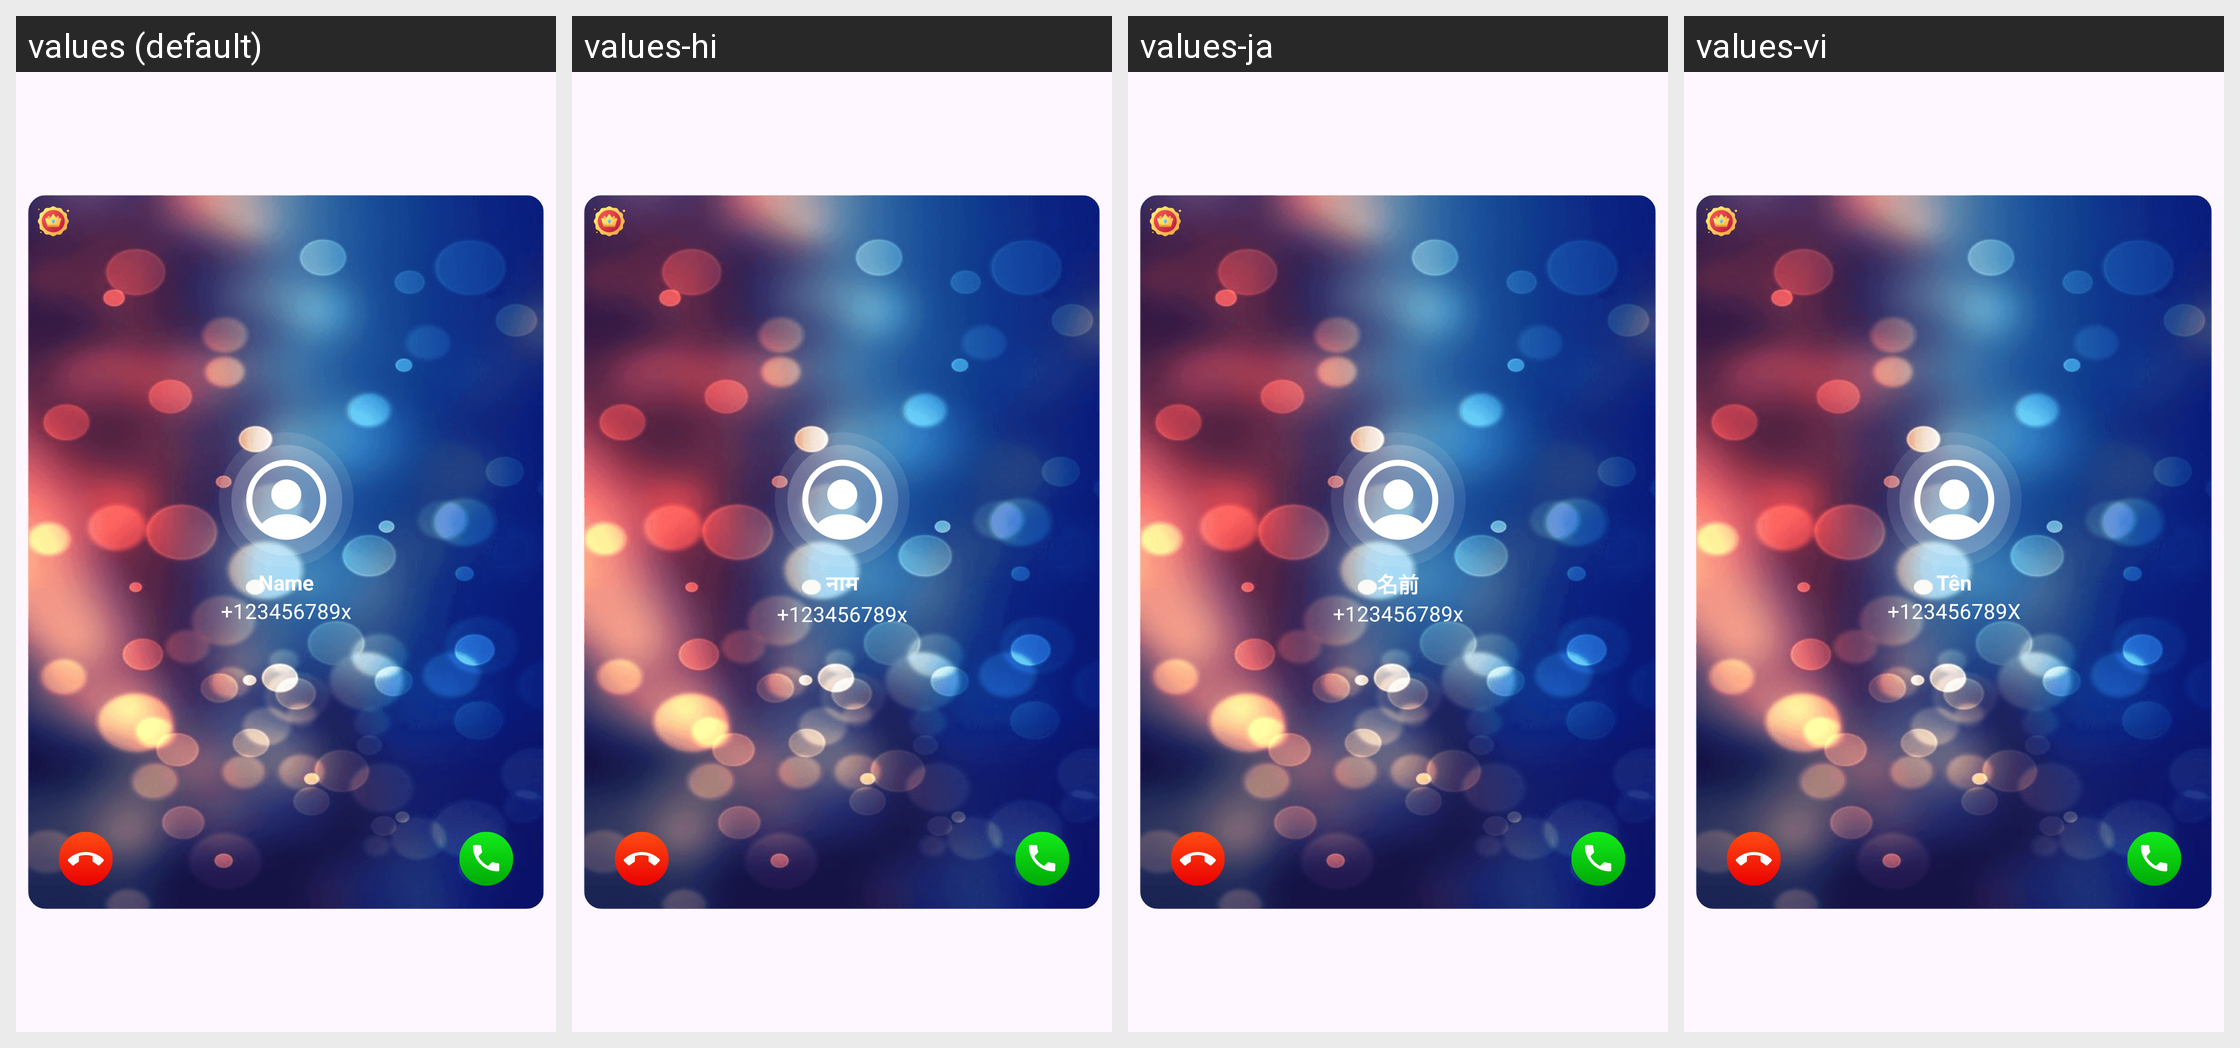

This grid shows one Android layout under several languages. Give, for every string resource on the screen, its name, the default text and each shown locale's text.
Android screen res/layout/call_theme_item.xml rendered under 4 locales, left to right: values (default), values-hi, values-ja, values-vi. Device: Nexus 5 (rendered at 1080×1920; each locale shown at half size, 540×960, under a caption strip naming it); theme Theme.ClapToFindPhone.
Other locales in the repository, not shown: values-en, values-fr, values-id, values-in, values-ko, values-pt, values-su, values-tr, values-tr-rTR.
Strings drawn on this screen, with the default value and each locale's value (text and hints the layout hard-codes, and strings that could not be matched under every locale, appear in the picture but are not listed):

name
  values: Name
  values-hi: नाम
  values-ja: 名前
  values-vi: Tên

phone
  values: +123456789x
  values-hi: +123456789x
  values-ja: +123456789x
  values-vi: +123456789X
